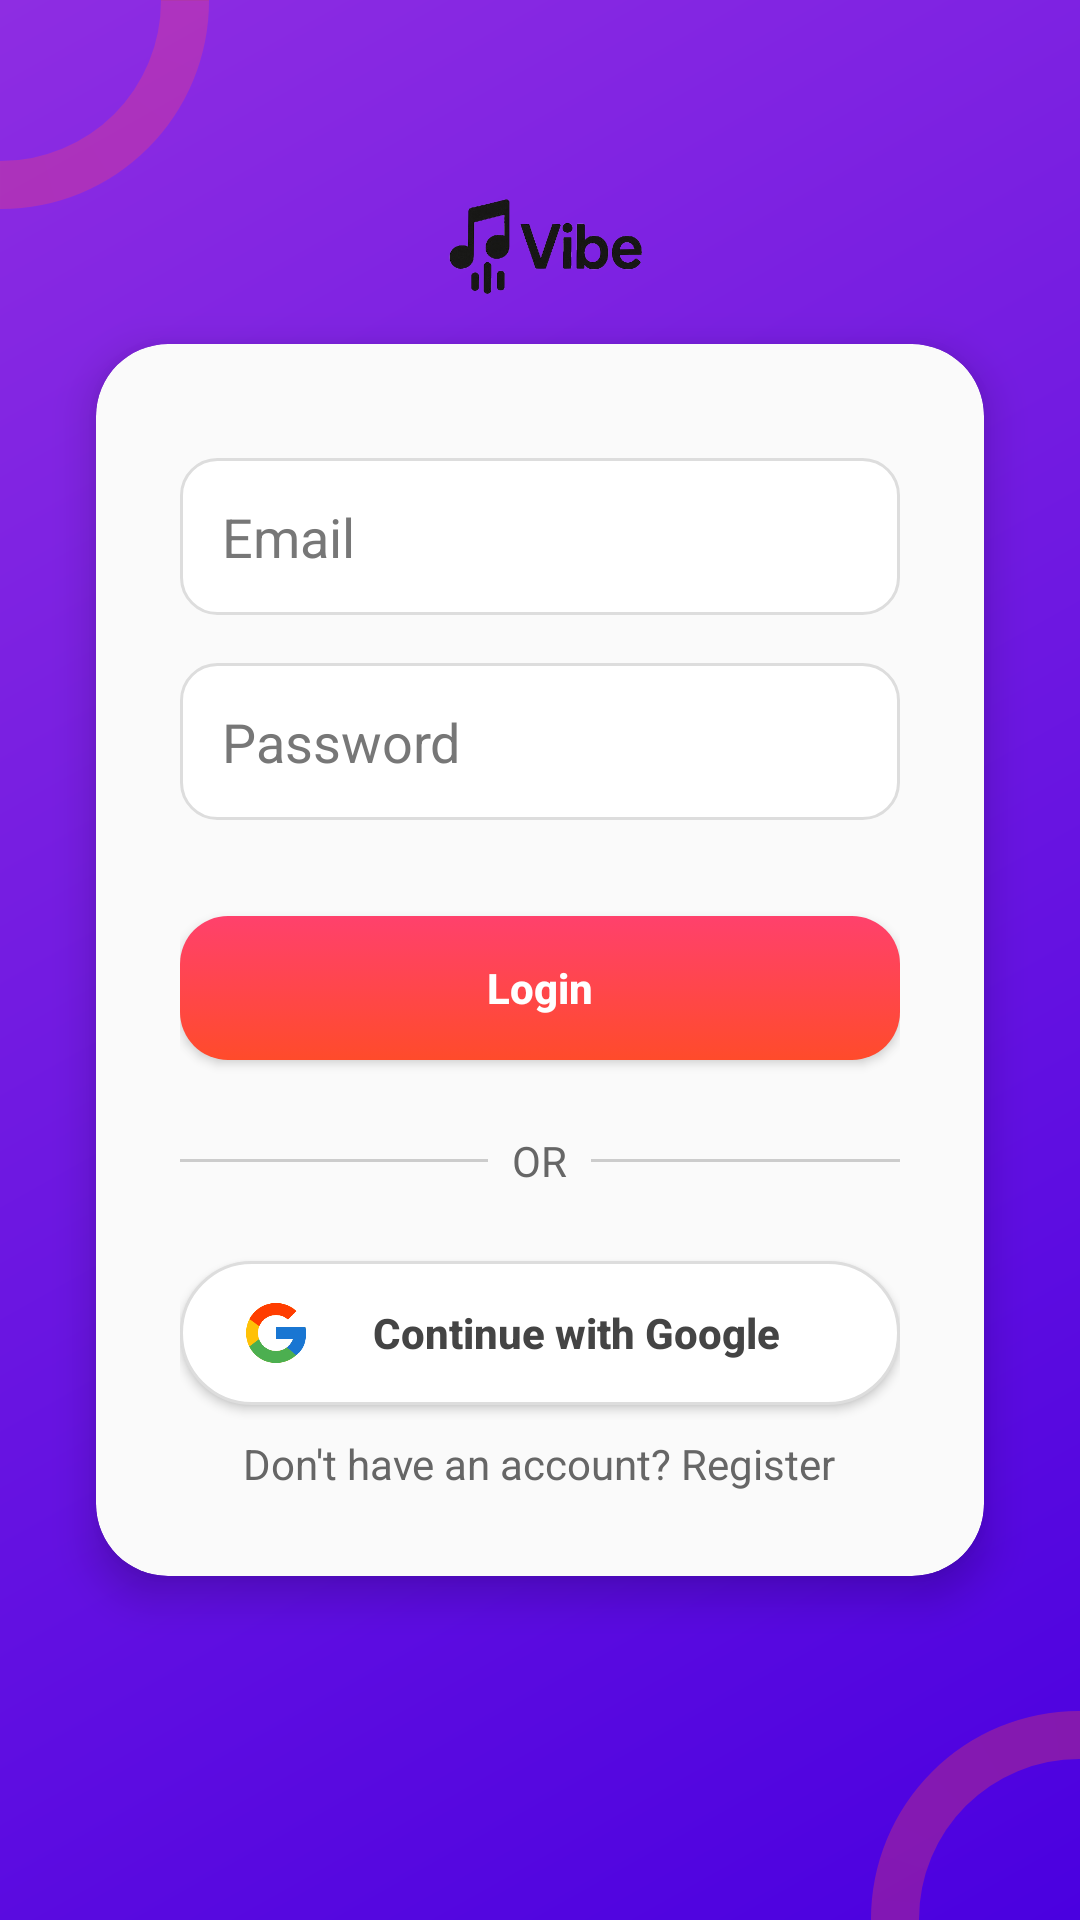

This screen was rendered from an Android layout file. Write that file and the resources it references.
<!-- AndroidManifest.xml: application theme Base.Theme.Vibe -->
<!-- res/layout/activity_login.xml -->
<RelativeLayout xmlns:android="http://schemas.android.com/apk/res/android"
    xmlns:app="http://schemas.android.com/apk/res-auto"
    android:layout_width="match_parent"
    android:layout_height="match_parent"
    android:background="@drawable/gradient_login">

    <ImageView
        android:layout_width="160dp"
        android:layout_height="160dp"
        android:src="@drawable/ring_shape"
        android:layout_alignParentStart="true"
        android:layout_alignParentTop="true"
        android:layout_marginStart="-80dp"
        android:layout_marginTop="-80dp"
        android:alpha="0.3" />

    <ImageView
        android:layout_width="160dp"
        android:layout_height="160dp"
        android:src="@drawable/ring_shape"
        android:layout_alignParentEnd="true"
        android:layout_alignParentBottom="true"
        android:layout_marginEnd="-80dp"
        android:layout_marginBottom="-80dp"
        android:alpha="0.3" />


    <androidx.cardview.widget.CardView
        android:id="@+id/loginCard"
        android:layout_width="match_parent"
        android:layout_height="wrap_content"
        android:layout_margin="32dp"
        android:layout_centerInParent="true"
        android:layout_marginTop="80dp"
        app:cardCornerRadius="24dp"
        app:cardElevation="8dp"
        android:backgroundTint="#FAFAFA">

        <LinearLayout
            android:orientation="vertical"
            android:padding="28dp"
            android:layout_width="match_parent"
            android:layout_height="wrap_content"
            android:gravity="center_horizontal">

            <EditText
                android:id="@+id/editTextEmail"
                android:hint="Email"
                android:inputType="textEmailAddress"
                android:background="@drawable/edittext_bg"
                android:padding="14dp"
                android:textColor="#000000"
                android:textColorHint="#777777"
                android:layout_width="match_parent"
                android:layout_height="wrap_content"
                android:layout_marginTop="10dp"/>

            <FrameLayout
                android:layout_width="match_parent"
                android:layout_height="wrap_content"
                android:layout_marginTop="16dp">

                <EditText
                    android:id="@+id/editTextPassword"
                    android:layout_width="match_parent"
                    android:layout_height="wrap_content"
                    android:hint="Password"
                    android:inputType="textPassword"
                    android:background="@drawable/edittext_bg"
                    android:padding="14dp"
                    android:paddingEnd="48dp"
                android:textColor="#000000"
                android:textColorHint="#777777" />

                <ImageView
                    android:id="@+id/ivTogglePassword"
                    android:layout_width="24dp"
                    android:layout_height="24dp"
                    android:layout_gravity="end|center_vertical"
                    android:layout_marginEnd="16dp"
                    android:src="@drawable/eye_off"
                    android:contentDescription="Toggle Password"
                    android:clickable="true"
                    android:focusable="true" />
            </FrameLayout>



            <androidx.appcompat.widget.AppCompatButton
                android:id="@+id/btnLogin"
                android:text="Login"
                android:textAllCaps="false"
                android:textColor="#FFFFFF"
                android:layout_marginTop="32dp"
                android:layout_width="match_parent"
                android:layout_height="wrap_content"
                android:background="@drawable/button_selector"
                android:elevation="8dp"
                android:textStyle="bold"/>

            <LinearLayout
                android:layout_width="match_parent"
                android:layout_height="wrap_content"
                android:orientation="horizontal"
                android:layout_marginTop="24dp"
                android:gravity="center">

                <View
                    android:layout_width="0dp"
                    android:layout_height="1dp"
                    android:layout_weight="1"
                    android:background="#CCCCCC"/>

                <TextView
                    android:layout_width="wrap_content"
                    android:layout_height="wrap_content"
                    android:text="OR"
                    android:textColor="#666666"
                    android:layout_marginStart="8dp"
                    android:layout_marginEnd="8dp"/>

                <View
                    android:layout_width="0dp"
                    android:layout_height="1dp"
                    android:layout_weight="1"
                    android:background="#CCCCCC"/>
            </LinearLayout>

            <androidx.appcompat.widget.AppCompatButton
                android:id="@+id/btnGoogleSignIn"
                android:layout_width="match_parent"
                android:layout_height="wrap_content"
                android:layout_marginTop="24dp"
                android:background="@drawable/google_button_bg"
                android:drawableStart="@drawable/ic_google_logo"
                android:gravity="center"
                android:paddingStart="20dp"
                android:paddingEnd="20dp"
                android:text="Continue with Google"
                android:textAllCaps="false"
                android:textColor="#444444"
                android:textStyle="bold" />

            <TextView
                android:id="@+id/tvRegisterLink"
                android:text="Don't have an account? Register"
                android:textColor="#666666"
                android:textSize="14sp"
                android:layout_marginTop="10dp"
                android:layout_gravity="center"
                android:layout_width="wrap_content"
                android:layout_height="wrap_content"
                android:clickable="true"
                android:focusable="true"/>
        </LinearLayout>
    </androidx.cardview.widget.CardView>

    <ImageView
        android:id="@+id/logo"
        android:layout_width="120dp"
        android:layout_height="120dp"
        android:src="@drawable/vibe_logo"
        android:background="@drawable/circle_shape"
        android:padding="16dp"
        android:elevation="10dp"
        android:scaleType="centerInside"
        android:layout_centerHorizontal="true"
        android:layout_above="@id/loginCard"
        android:layout_marginBottom="-60dp" />
</RelativeLayout>
<!-- resources referenced by this layout -->
<resources>
  <!-- drawable button_selector (drawable) -->
  <selector xmlns:android="http://schemas.android.com/apk/res/android">
      <item android:state_pressed="true" android:drawable="@drawable/button_pressed"/>
      <item android:drawable="@drawable/button_bg"/>
  </selector>
  <!-- drawable edittext_bg (drawable) -->
  <shape xmlns:android="http://schemas.android.com/apk/res/android">
      <solid android:color="#FFFFFF"/>
      <corners android:radius="12dp"/>
      <padding android:left="12dp" android:top="8dp" android:right="12dp" android:bottom="8dp"/>
      <stroke android:width="1dp" android:color="#DDDDDD"/>
  </shape>
  <!-- drawable google_button_bg (drawable) -->
  <shape xmlns:android="http://schemas.android.com/apk/res/android"
      android:shape="rectangle">
      <solid android:color="#FFFFFF" />
      <corners android:radius="100dp" /> <stroke android:width="1dp" android:color="#DDDDDD" />
  </shape>
  <!-- drawable gradient_login (drawable) -->
  <layer-list xmlns:android="http://schemas.android.com/apk/res/android">
      <item>
          <shape android:shape="rectangle">
              <gradient
                  android:startColor="#4A00E0"
                  android:endColor="#8E2DE2"
                  android:angle="135"
                  android:type="linear"
                  android:gradientRadius="500"
                  android:useLevel="false"/>
          </shape>
      </item>
  </layer-list>
  <!-- drawable ic_google_logo (drawable) -->
  <vector xmlns:android="http://schemas.android.com/apk/res/android"
      android:width="24dp"
      android:height="24dp"
      android:viewportWidth="48"
      android:viewportHeight="48">
  
      <path
          android:fillColor="#FFC107"
          android:pathData="M43.611,20.083H42V20H24v8h11.303c-1.649,4.657 -6.08,8 -11.303,8c-6.627,0 -12,-5.373 -12,-12s5.373,-12 12,-12c3.059,0 5.842,1.154 7.961,3.039l5.657,-5.657C34.046,6.053 29.268,4 24,4C12.955,4 4,12.955 4,24s8.955,20 20,20s20,-8.955 20,-20c0,-1.341 -0.138,-2.65 -0.389,-3.917z" />
      <path
          android:fillColor="#FF3D00"
          android:pathData="M6.306,14.691l6.571,4.819C14.655,15.108 18.961,12 24,12c3.059,0 5.842,1.154 7.961,3.039l5.657,-5.657C34.046,6.053 29.268,4 24,4C16.318,4 9.656,8.337 6.306,14.691z" />
      <path
          android:fillColor="#4CAF50"
          android:pathData="M24,44c5.166,0 9.86,-1.977 13.409,-5.192l-6.19,-5.238C29.211,35.091 26.715,36 24,36c-5.222,0 -9.619,-3.317 -11.283,-7.946l-6.522,5.025C9.505,39.556 16.227,44 24,44z" />
      <path
          android:fillColor="#1976D2"
          android:pathData="M43.611,20.083H42V20H24v8h11.303c-0.792,2.237 -2.231,4.166 -4.087,5.571l6.19,5.238C42.612,34.869 44,30.013 44,24c0,-1.341 -0.138,-2.65 -0.389,-3.917z" />
  </vector>
  <!-- drawable ring_shape (drawable) -->
  <shape xmlns:android="http://schemas.android.com/apk/res/android"
      android:shape="ring"
      android:useLevel="false"
      android:innerRadiusRatio="3"
      android:thicknessRatio="10"
      android:angle="0">
  
      <size
          android:width="100dp"
          android:height="100dp"/>
  
      <gradient
          android:type="sweep"
          android:useLevel="false"
          android:startColor="#FF416C"
          android:endColor="#FF4B2B"/>
  </shape>
  <!-- drawable vibe_logo: png bitmap (drawable, 46705 bytes) -->
  <style name="Base.Theme.Vibe" parent="Theme.Material3.DayNight.NoActionBar">
          
          
      </style>
  <!-- drawable button_pressed (drawable) -->
  <shape xmlns:android="http://schemas.android.com/apk/res/android"
      android:shape="rectangle">
  
      <gradient
          android:startColor="#C42E50"
          android:endColor="#D2361F"
          android:angle="270"/>
  
      <corners android:radius="16dp"/>
  </shape>
  <!-- drawable button_bg (drawable) -->
  <shape xmlns:android="http://schemas.android.com/apk/res/android"
      android:shape="rectangle">
  
      <gradient
          android:startColor="#FF416C"
          android:endColor="#FF4B2B"
          android:angle="270"/>
  
      <corners android:radius="16dp"/>
  </shape>
</resources>
